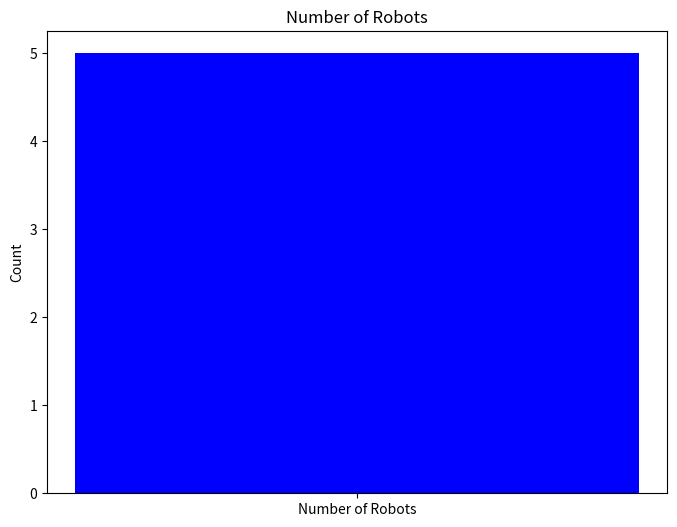
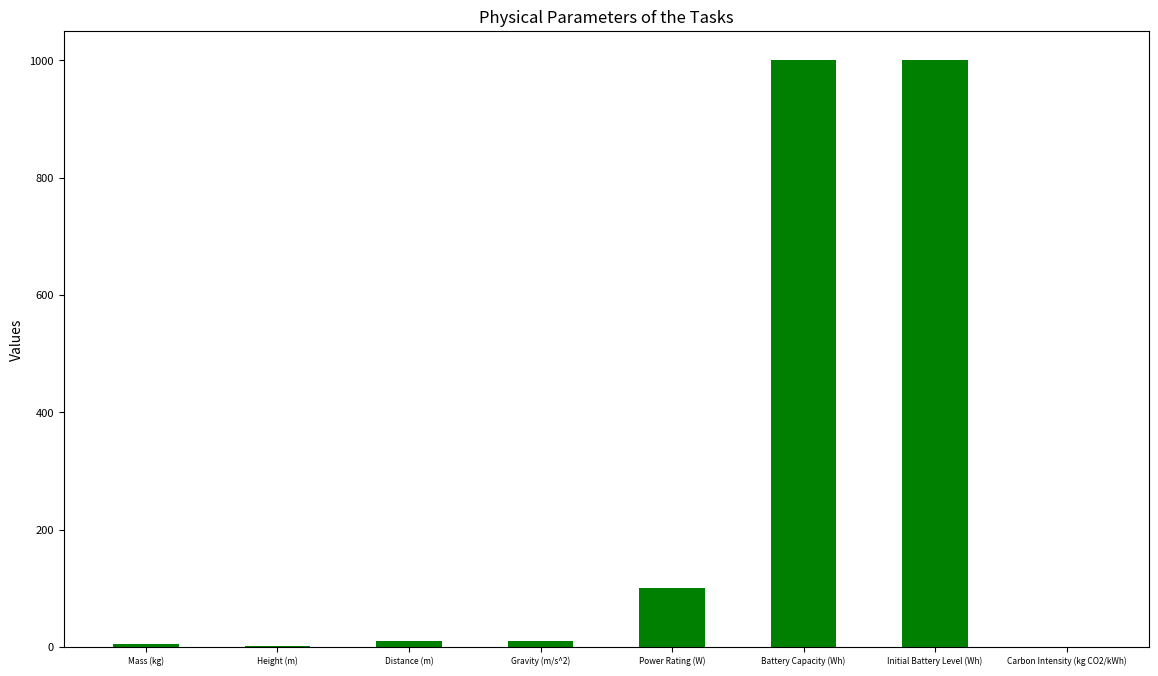
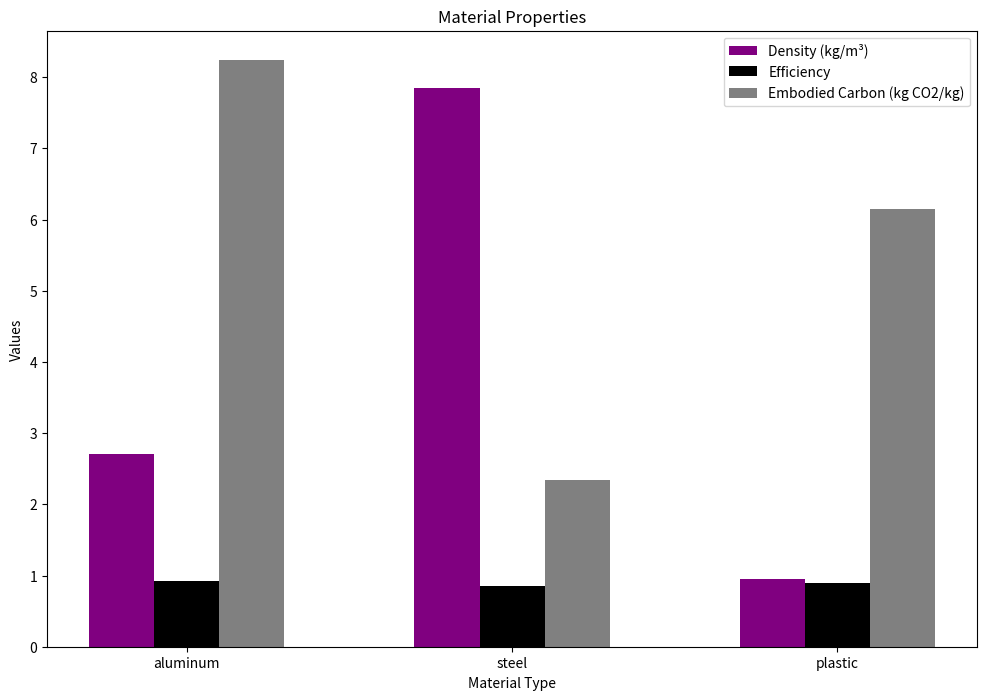

Source code (Python) for these figures, in order:
import numpy as np
import matplotlib.pyplot as plt

# Define parameters
num_robots = 5  # number of robots
mass = 5  # mass of the object in kg
height = 2  # height to lift in meters
distance = 10  # distance to move horizontally in meters
g = 9.81  # acceleration due to gravity in m/s^2
power_rating = 100  # power rating of the motor in watts
battery_capacity = 1000  # battery capacity in watt-hours
initial_battery_level = 1000  # initial battery level in watt-hours
carbon_intensity = 0.4  # kg CO2 per kWh

# Define material properties with more accurate data
materials = [
    {'type': 'aluminum', 'density': 2.70, 'efficiency': 0.92, 'embodied_carbon': 8.24},  # kg CO2 per kg
    {'type': 'steel', 'density': 7.85, 'efficiency': 0.85, 'embodied_carbon': 2.34},  # kg CO2 per kg
    {'type': 'plastic', 'density': 0.95, 'efficiency': 0.90, 'embodied_carbon': 6.15}  # kg CO2 per kg
]

# Plot the number of robots
plt.figure(figsize=(8, 6))
plt.bar(['Number of Robots'], [num_robots], color='blue', width=0.5)
plt.ylabel('Count')
plt.title('Number of Robots')
plt.show()

# Plot the physical parameters of the tasks
plt.figure(figsize=(14, 8))
physical_params = ['Mass (kg)', 'Height (m)', 'Distance (m)', 'Gravity (m/s^2)', 'Power Rating (W)', 'Battery Capacity (Wh)', 'Initial Battery Level (Wh)', 'Carbon Intensity (kg CO2/kWh)']
physical_values = [mass, height, distance, g, power_rating, battery_capacity, initial_battery_level, carbon_intensity]
plt.bar(physical_params, physical_values, color='green', width=0.5)
plt.ylabel('Values', fontsize=10)
plt.title('Physical Parameters of the Tasks', fontsize=12)
plt.xticks(fontsize=6)
plt.yticks(fontsize=8)
plt.show()


# Plot the material properties
plt.figure(figsize=(12, 8))
material_types = [material['type'] for material in materials]
densities = [material['density'] for material in materials]
efficiencies = [material['efficiency'] for material in materials]
embodied_carbons = [material['embodied_carbon'] for material in materials]

x = np.arange(len(material_types))

width = 0.2  # the width of the bars
plt.bar(x - width, densities, width, label='Density (kg/m³)', color='purple')
plt.bar(x, efficiencies, width, label='Efficiency', color='black')
plt.bar(x + width, embodied_carbons, width, label='Embodied Carbon (kg CO2/kg)', color='grey')

plt.xlabel('Material Type')
plt.ylabel('Values')
plt.title('Material Properties')
plt.xticks(x, material_types)
plt.legend()
plt.show()
